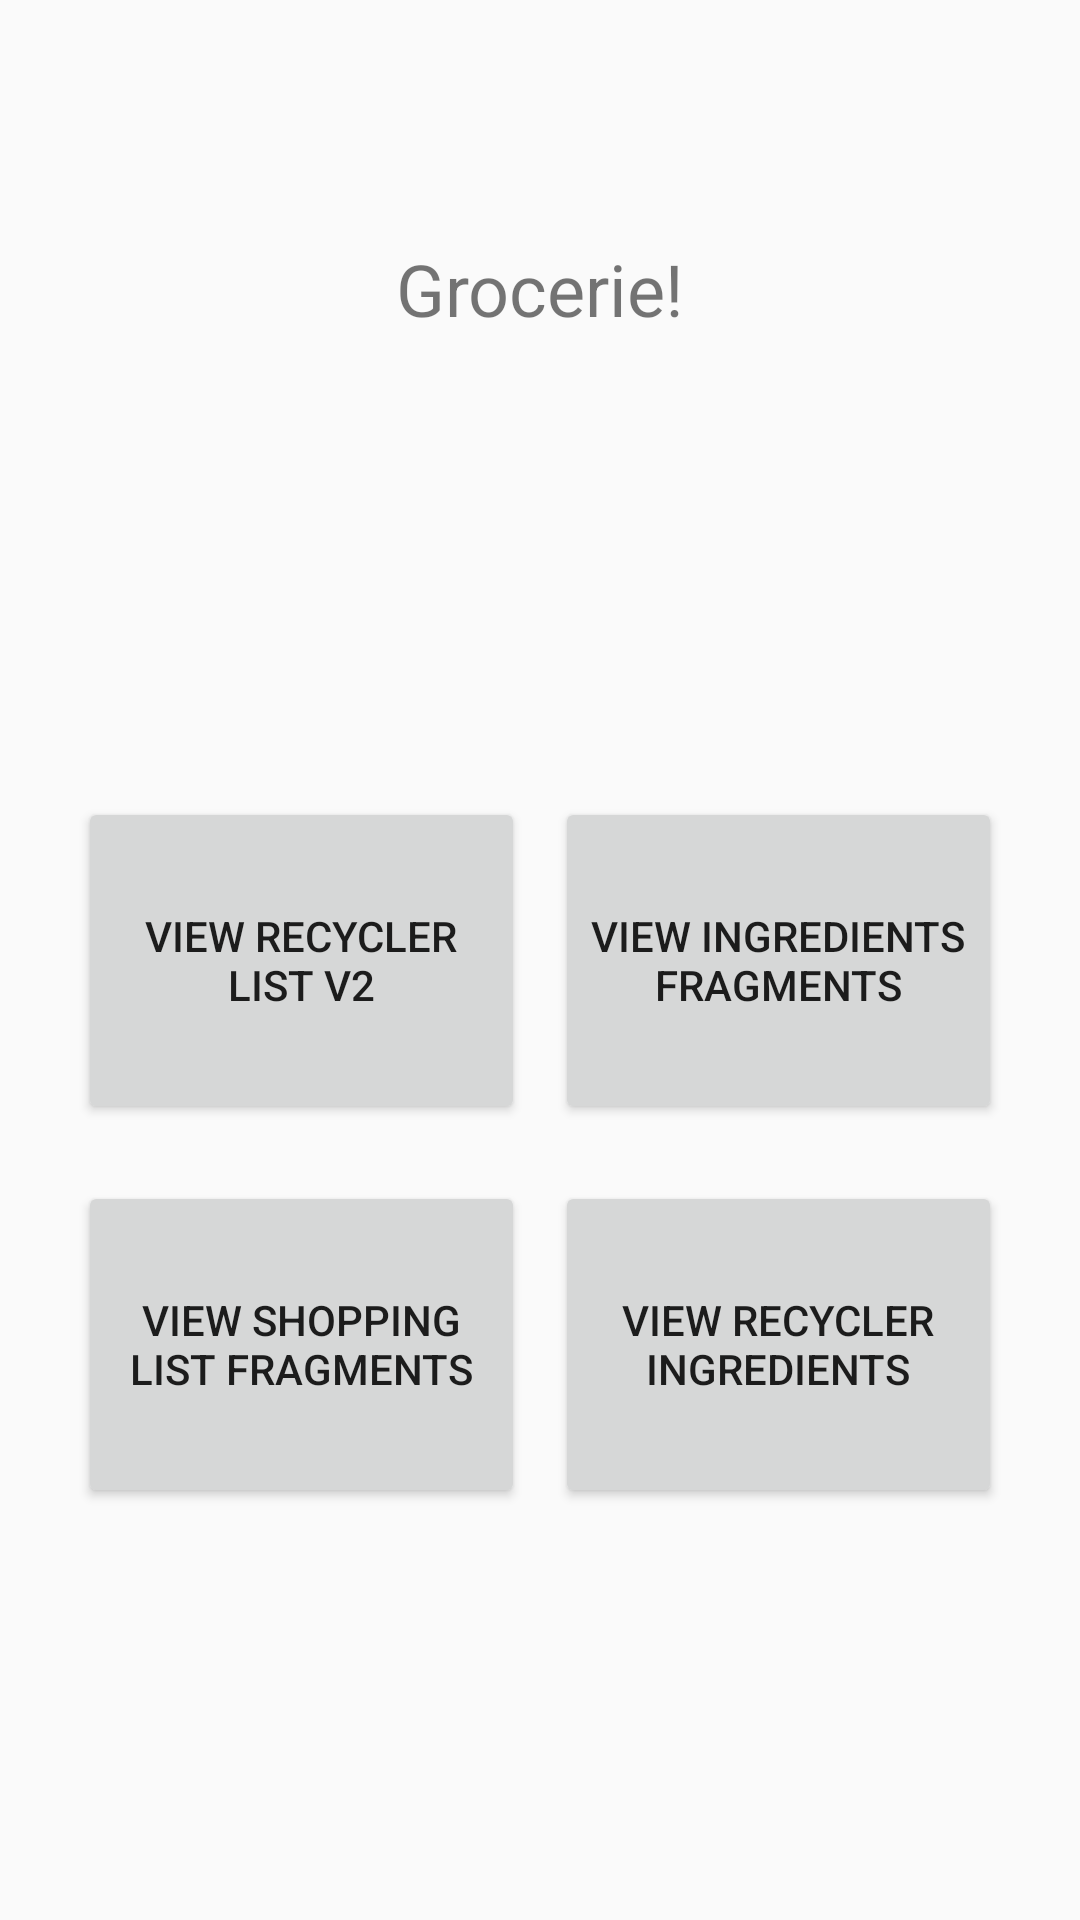

Layout XML and referenced resources for this Android screen:
<!-- AndroidManifest.xml: application theme AppTheme -->
<!-- res/layout/activity_home_page.xml -->
<?xml version="1.0" encoding="utf-8"?>
<androidx.constraintlayout.widget.ConstraintLayout xmlns:android="http://schemas.android.com/apk/res/android"
    xmlns:app="http://schemas.android.com/apk/res-auto"
    xmlns:tools="http://schemas.android.com/tools"
    android:layout_width="match_parent"
    android:layout_height="match_parent"
    tools:context="com.example.android.grocerie.HomePage">

    <Button
        android:id="@+id/button2"
        android:layout_width="149dp"
        android:layout_height="109dp"
        android:layout_marginTop="16dp"
        android:layout_marginEnd="16dp"
        android:layout_marginBottom="16dp"
        android:onClick="sendToIngredients"
        android:text="view ingredients fragments"
        app:layout_constraintBottom_toBottomOf="parent"
        app:layout_constraintEnd_toEndOf="parent"
        app:layout_constraintHorizontal_bias="0.5"
        app:layout_constraintStart_toEndOf="@+id/button4"
        app:layout_constraintTop_toTopOf="parent" />

    <Button
        android:id="@+id/button"
        android:layout_width="149dp"
        android:layout_height="109dp"
        android:layout_marginTop="16dp"
        android:layout_marginEnd="16dp"
        android:layout_marginBottom="16dp"
        android:onClick="sendToRecyclerIngredients"
        android:text="view recycler ingredients"
        app:layout_constraintBottom_toBottomOf="parent"
        app:layout_constraintEnd_toEndOf="parent"
        app:layout_constraintStart_toEndOf="@+id/button4"
        app:layout_constraintTop_toTopOf="parent"
        app:layout_constraintVertical_bias="0.757" />

    <Button
        android:id="@+id/button3"
        android:layout_width="149dp"
        android:layout_height="109dp"
        android:layout_marginStart="16dp"
        android:layout_marginTop="16dp"
        android:layout_marginBottom="16dp"
        android:onClick="sendToList"
        android:text="View recycler list v2"
        app:layout_constraintBottom_toBottomOf="parent"
        app:layout_constraintEnd_toStartOf="@+id/button2"
        app:layout_constraintHorizontal_bias="0.5"
        app:layout_constraintStart_toStartOf="parent"
        app:layout_constraintTop_toTopOf="parent" />

    <Button
        android:id="@+id/button4"
        android:layout_width="149dp"
        android:layout_height="109dp"
        android:layout_marginStart="16dp"
        android:layout_marginTop="16dp"
        android:layout_marginBottom="16dp"
        android:onClick="sendToRecyclerList"
        android:text="View shopping list fragments"
        app:layout_constraintBottom_toBottomOf="parent"
        app:layout_constraintEnd_toStartOf="@+id/button2"
        app:layout_constraintHorizontal_bias="0.5"
        app:layout_constraintStart_toStartOf="parent"
        app:layout_constraintTop_toTopOf="parent"
        app:layout_constraintVertical_bias="0.757" />


    <TextView
        android:id="@+id/textView"
        android:layout_width="wrap_content"
        android:layout_height="wrap_content"
        android:layout_marginStart="16dp"
        android:layout_marginTop="80dp"
        android:layout_marginEnd="16dp"
        android:text="Grocerie!"
        android:textSize="24sp"
        app:layout_constraintEnd_toEndOf="parent"
        app:layout_constraintStart_toStartOf="parent"
        app:layout_constraintTop_toTopOf="parent" />

</androidx.constraintlayout.widget.ConstraintLayout>
<!-- resources referenced by this layout -->
<resources>
  <style name="AppTheme" parent="Theme.Design.Light.NoActionBar">
  
      
  
          <item name="colorPrimary">@color/colorPrimary</item>
          <item name="colorPrimaryDark">@color/colorPrimaryDark</item>
          <item name="colorAccent">@color/colorAccent</item>
  
          <item name="windowActionModeOverlay">true</item>
          
          
          <item name="actionModeBackground">@color/colorAccent</item>
  
      </style>
  <color name="colorPrimary">#546e7a</color>
  <color name="colorPrimaryDark">#29434e</color>
  <color name="colorAccent">#43a047</color>
</resources>
